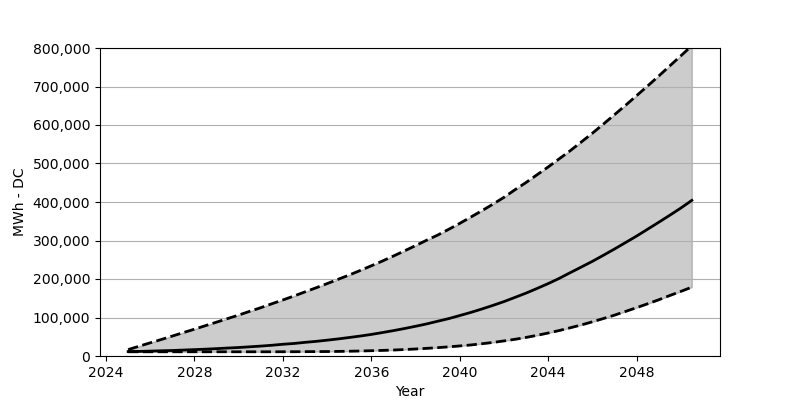

The file beside this chart, header and first rows:
Date, Low, Base, High
2025-01, 10948, 11520, 16667
2025-07, 10948, 11929, 25491
2026-01, 10948, 12746, 34315
2026-07, 10948, 13563, 42813
2027-01, 10948, 14298, 51882
2027-07, 10948, 15442, 60787
2028-01, 10948, 16586, 69693
2028-07, 10948, 17730, 78844
2029-01, 10948, 19119, 87995
2029-07, 10948, 20671, 97145
2030-01, 10948, 22060, 106378
2030-07, 10948, 23857, 116019
2031-01, 10948, 25737, 125496
2031-07, 10948, 27861, 135628
2032-01, 11030, 30475, 145595
2032-07, 11112, 32518, 155808
2033-01, 11275, 35459, 166593
2033-07, 11438, 37992, 177133
2034-01, 11602, 41097, 188081
2034-07, 11929, 44365, 199193
2035-01, 12419, 48042, 210386
2035-07, 12991, 51800, 222151
2036-01, 13726, 56049, 234325
2036-07, 14543, 60869, 246581
2037-01, 15524, 65935, 259735
2037-07, 16749, 71327, 272971
2038-01, 18220, 77210, 286779
2038-07, 19854, 83256, 300587
2039-01, 21733, 90282, 314068
2039-07, 23776, 97064, 328938
2040-01, 26145, 105071, 344543
2040-07, 28678, 113159, 360802
2041-01, 31864, 122065, 377388
2041-07, 35214, 131379, 394300
2042-01, 39218, 141347, 412193
2042-07, 43384, 152213, 431802
2043-01, 48287, 163407, 450757
2043-07, 53679, 175417, 470775
2044-01, 59725, 188081, 491037
2044-07, 66180, 201562, 512198
2045-01, 73370, 216596, 533523
2045-07, 80723, 231057, 555910
2046-01, 88812, 245927, 578787
2046-07, 97390, 261614, 602399
2047-01, 106133, 277955, 626910
2047-07, 115774, 294541, 651012
2048-01, 125578, 311535, 676340
2048-07, 135628, 329346, 701423
2049-01, 146086, 347403, 727323
2049-07, 157034, 365459, 753468
2050-01, 167819, 384333, 779777
2050-07, 178849, 404187, 805922
